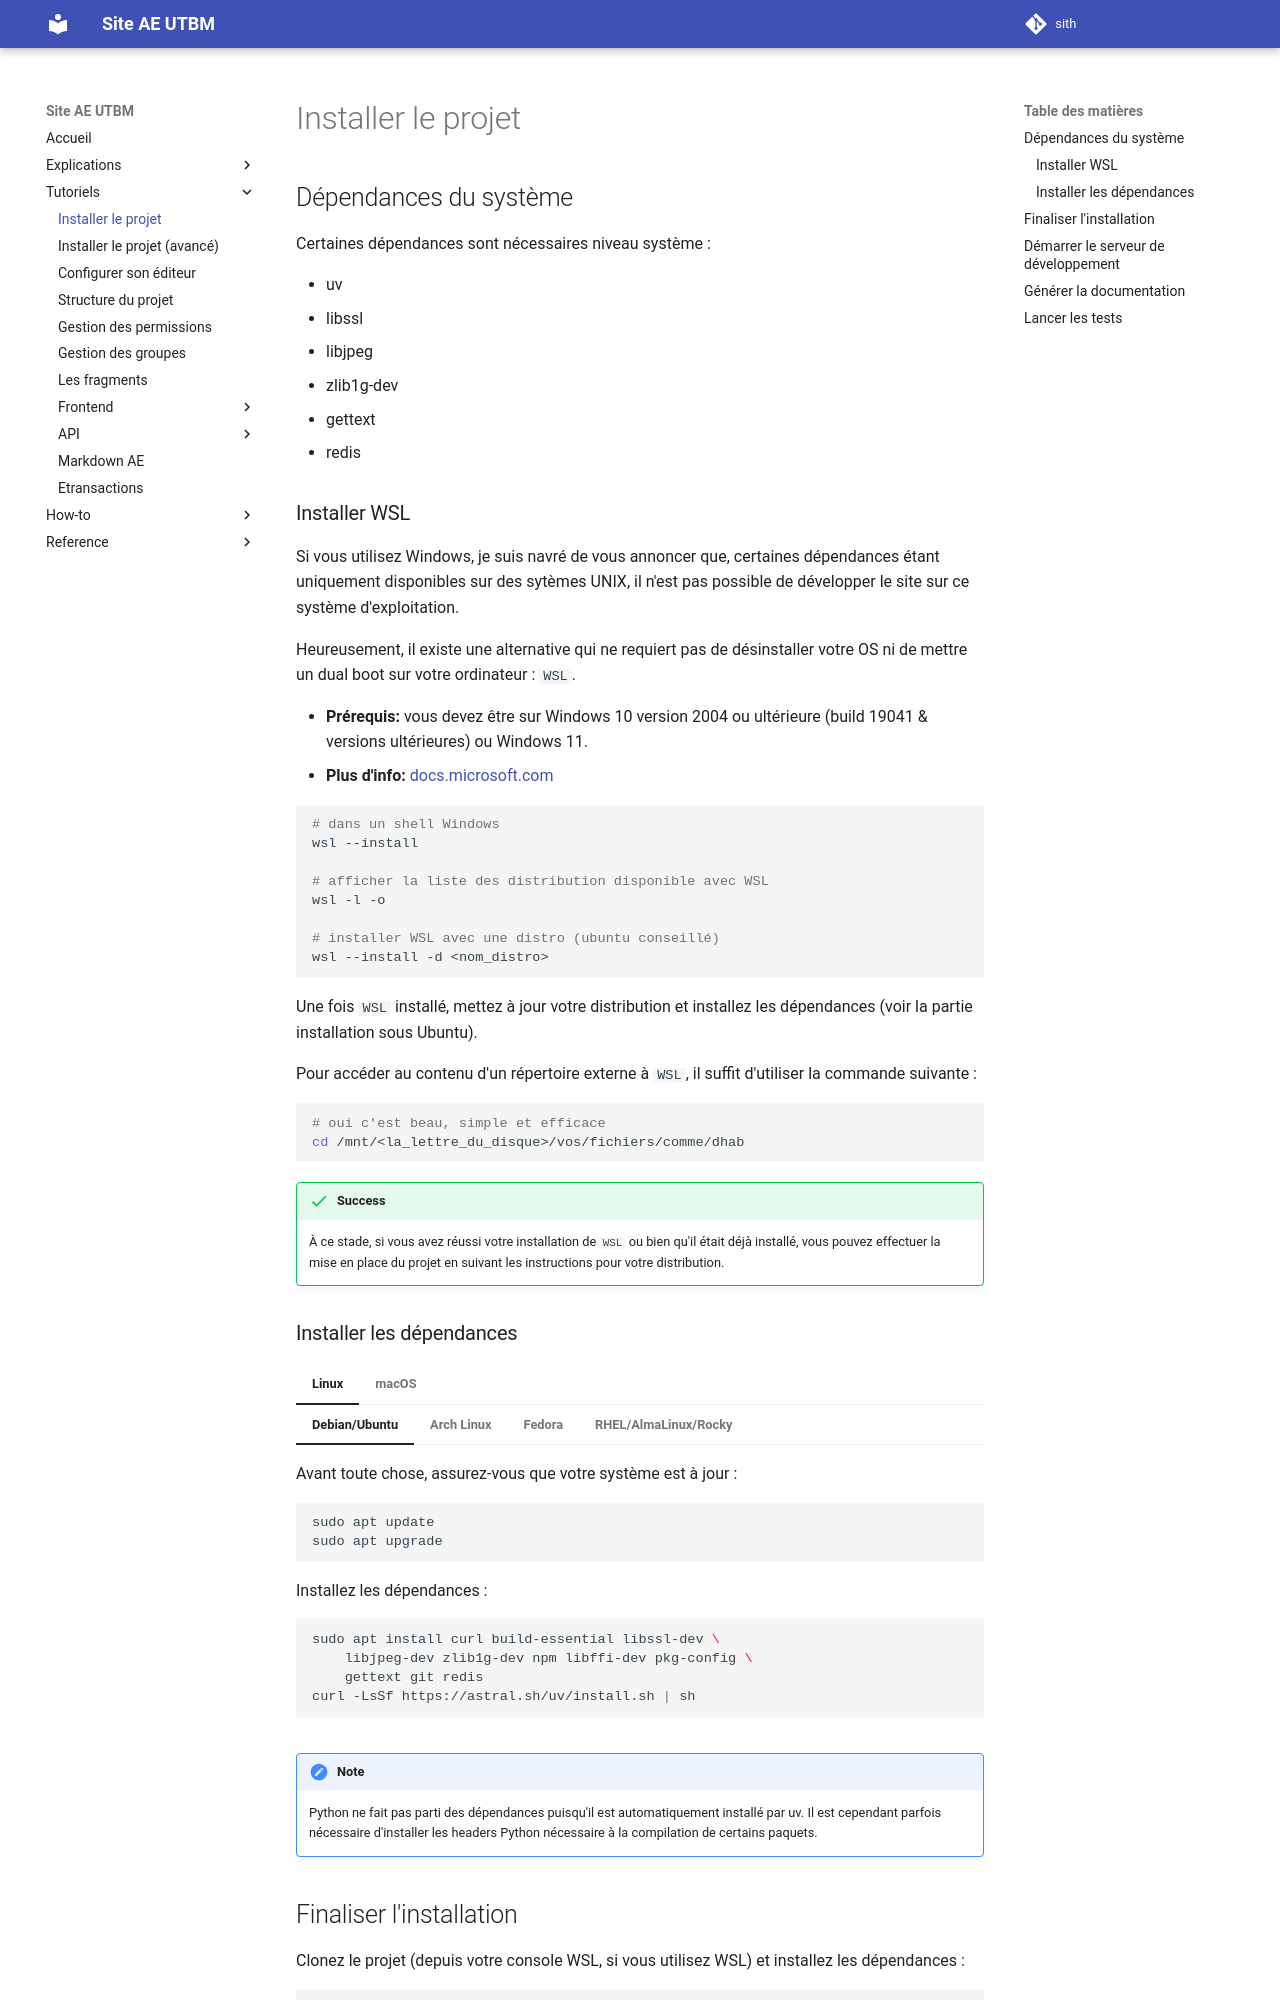

repository: ae-utbm/sith · page: tutorial/install/index.html · generator: mkdocs

## Dépendances du système

Certaines dépendances sont nécessaires niveau système :

- uv
- libssl
- libjpeg
- zlib1g-dev
- gettext
- redis

### Installer WSL

Si vous utilisez Windows, je suis navré
de vous annoncer que, certaines dépendances étant uniquement disponibles sur des sytèmes UNIX,
il n'est pas possible de développer le site sur ce système d'exploitation.

Heureusement, il existe une alternative qui ne requiert pas de désinstaller votre
OS ni de mettre un dual boot sur votre ordinateur : `WSL`.

- **Prérequis:** vous devez être sur Windows 10 version 2004 ou ultérieure (build 19041 & versions ultérieures) ou
  Windows 11.
- **Plus d'info:** [docs.microsoft.com](https://docs.microsoft.com/fr-fr/windows/wsl/install)

```shell
# dans un shell Windows
wsl --install

# afficher la liste des distribution disponible avec WSL
wsl -l -o

# installer WSL avec une distro (ubuntu conseillé)
wsl --install -d <nom_distro>
```

Une fois `WSL` installé, mettez à jour votre distribution et
installez les dépendances (voir la partie installation sous Ubuntu).

Pour accéder au contenu d'un répertoire externe à `WSL`,
il suffit d'utiliser la commande suivante :

```bash
# oui c'est beau, simple et efficace
cd /mnt/<la_lettre_du_disque>/vos/fichiers/comme/dhab
```

!!!success

    À ce stade, si vous avez réussi votre installation de `WSL` ou bien qu'il
    était déjà installé, vous pouvez effectuer la mise en place du projet en suivant
    les instructions pour votre distribution.
